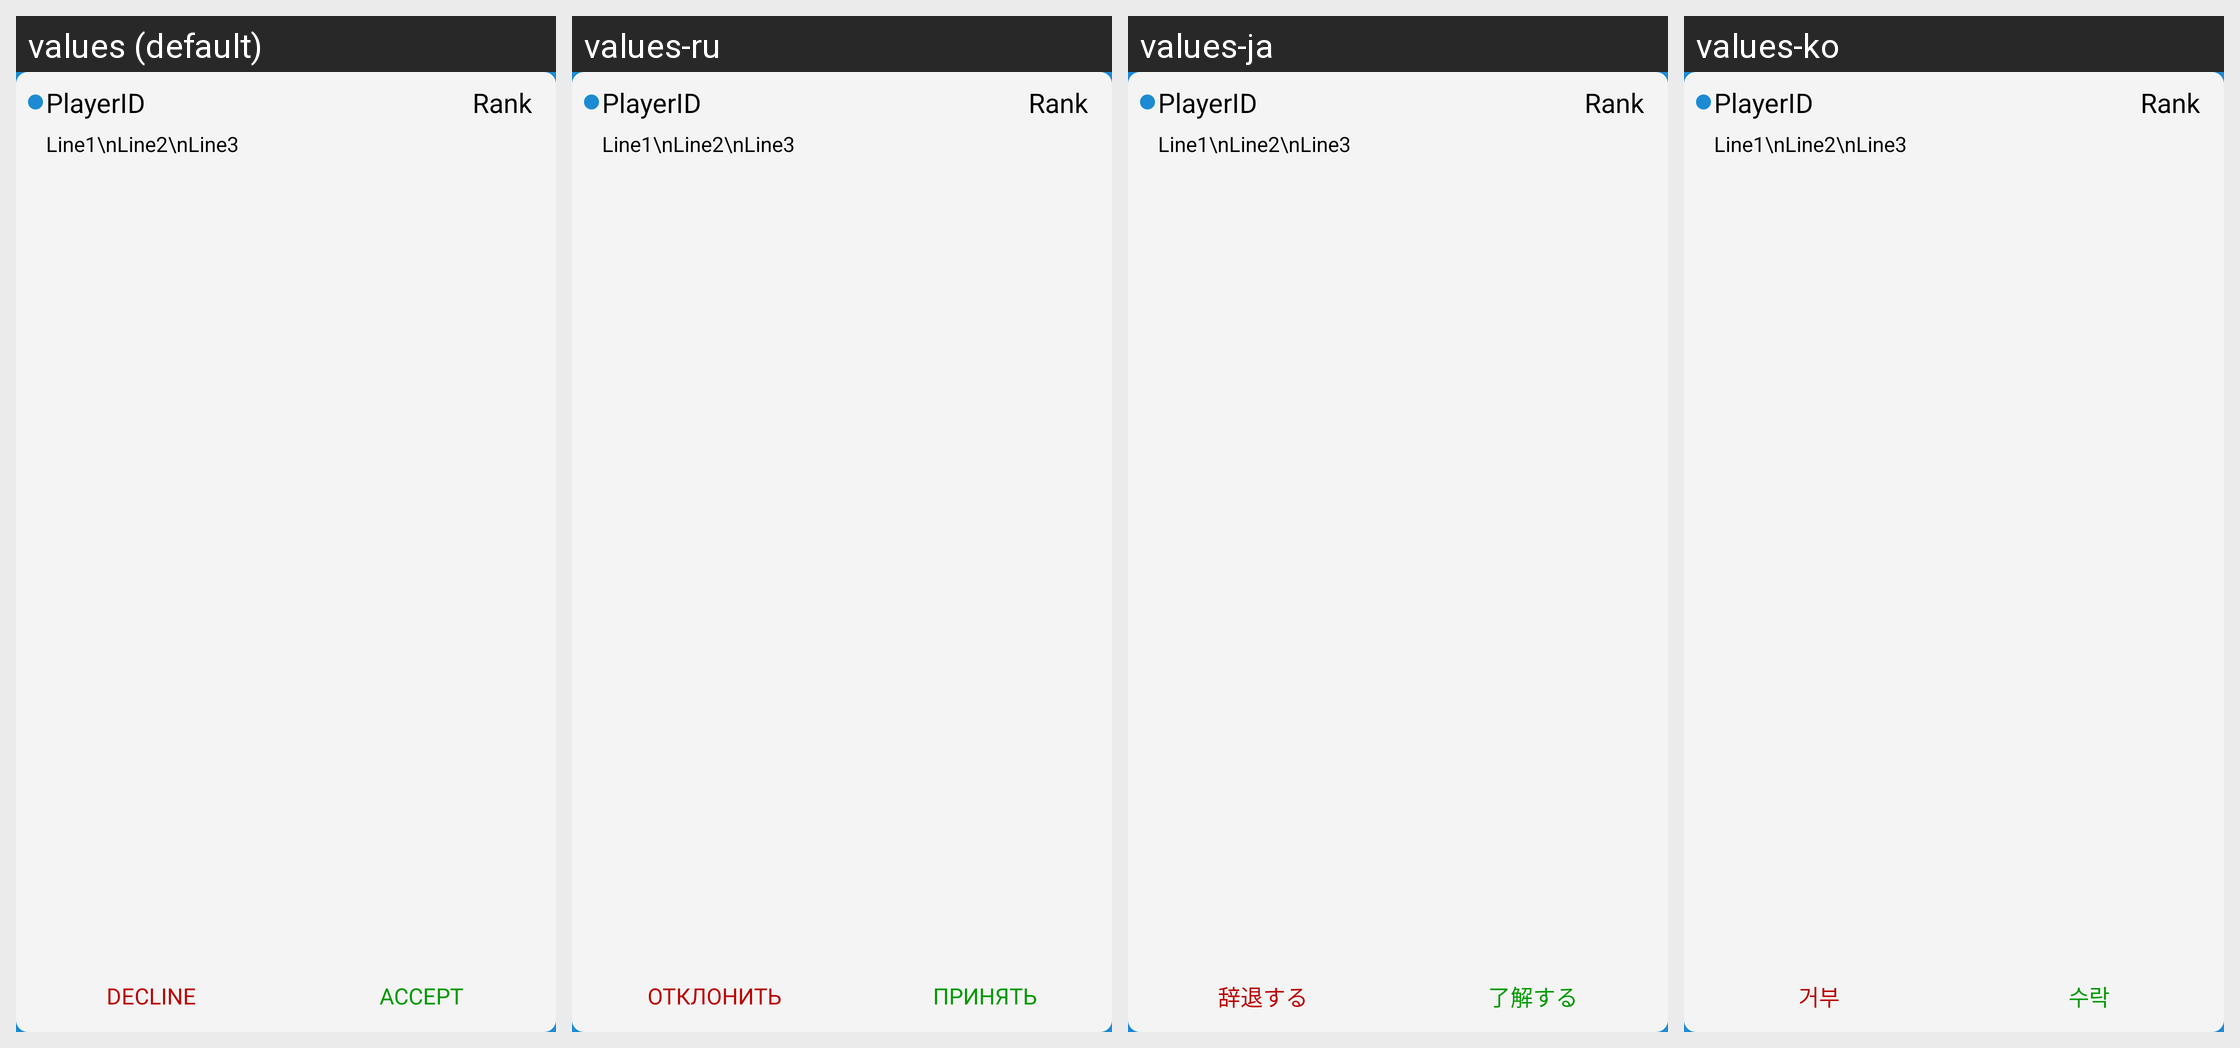

This grid shows one Android layout under several languages. Give, for every string resource on the screen, its name, the default text and each shown locale's text.
Android screen res/layout/invitationcardlayout.xml rendered under 4 locales, left to right: values (default), values-ru, values-ja, values-ko. Device: Nexus 5 (rendered at 1080×1920; each locale shown at half size, 540×960, under a caption strip naming it); theme Theme.splash.
Other locales in the repository, not shown: values-de, values-fr, values-nl, values-tr, values-zh.
Strings drawn on this screen, with the default value and each locale's value (text and hints the layout hard-codes, and strings that could not be matched under every locale, appear in the picture but are not listed):

decline
  values: Decline
  values-ru: Отклонить
  values-ja: 辞退する
  values-ko: 거부

accept
  values: Accept
  values-ru: Принять
  values-ja: 了解する
  values-ko: 수락
